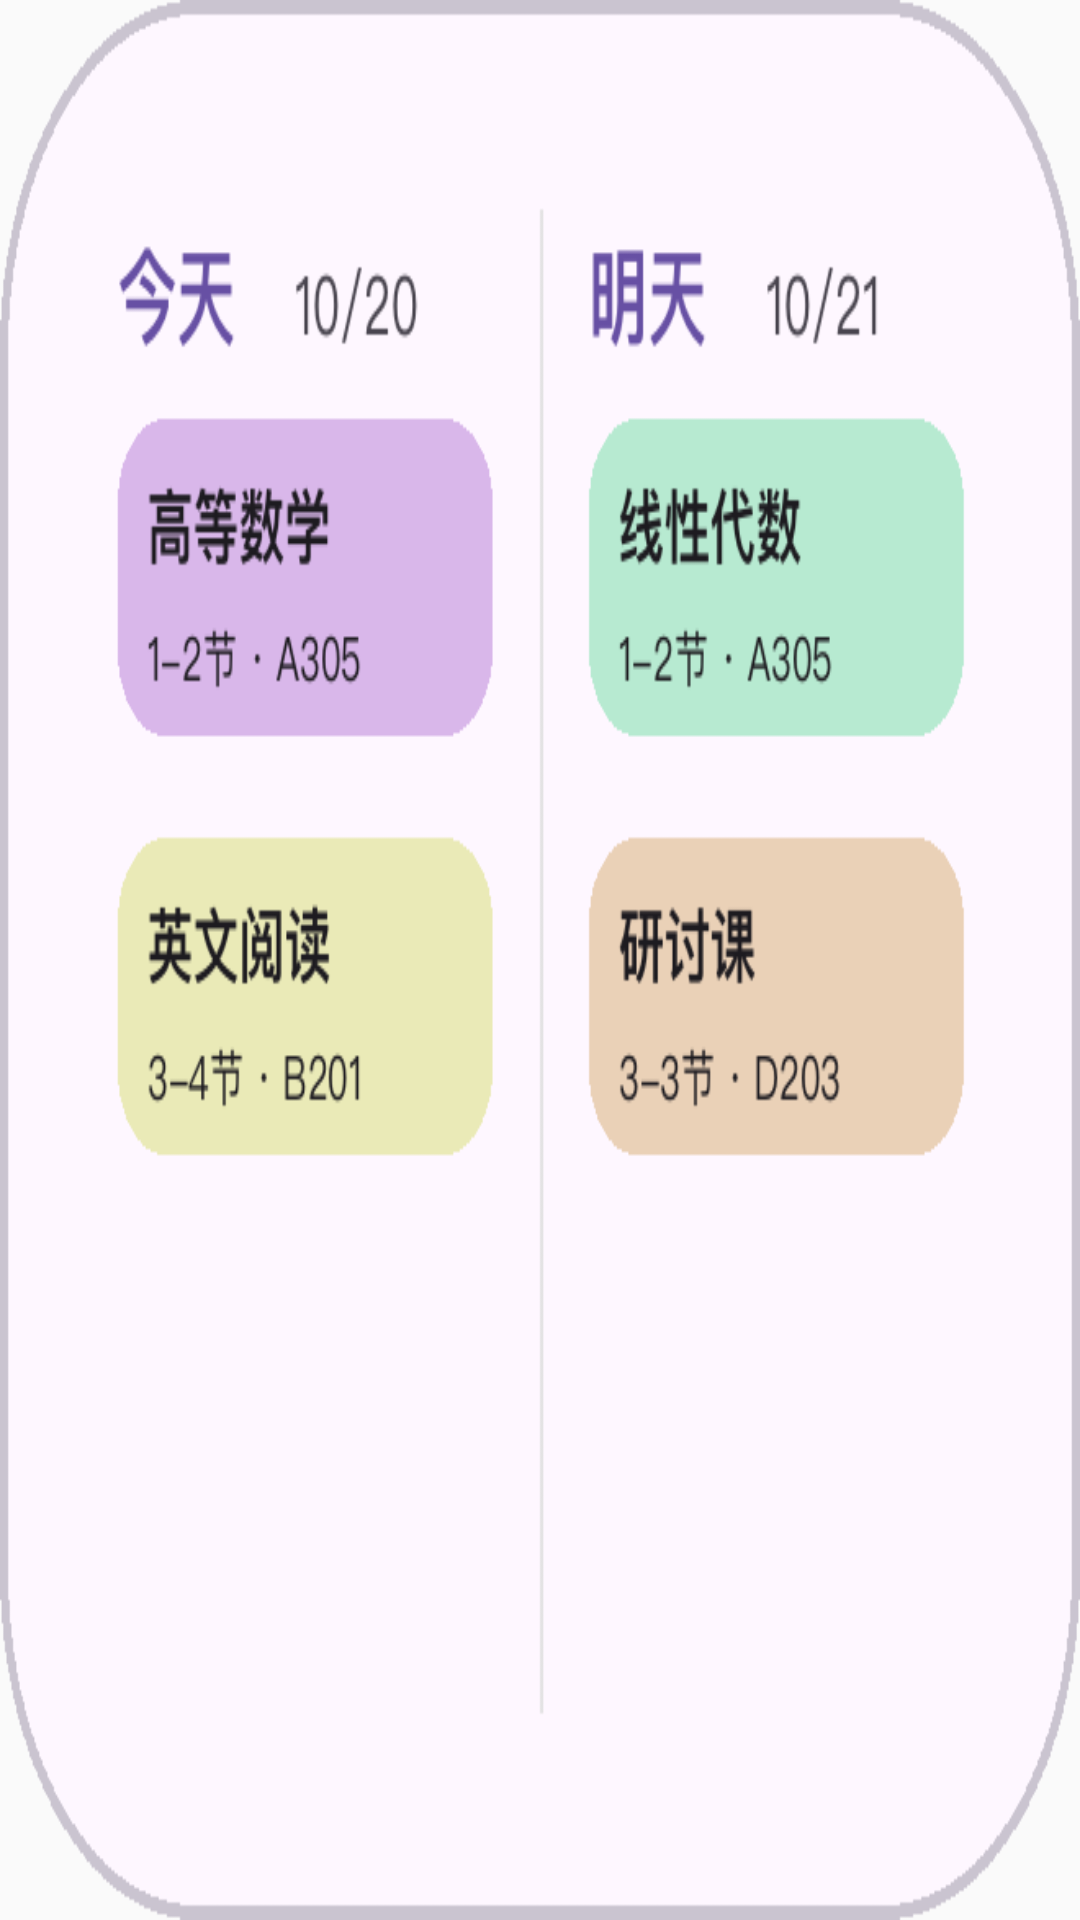

Here is an Android app screen rendered from its layout file. Give the layout XML and the strings, colors and styles it references.
<!-- AndroidManifest.xml: application theme Theme.Sleepy -->
<!-- res/layout/widget_preview_twoday_small.xml -->
<?xml version="1.0" encoding="utf-8"?>
<ImageView xmlns:android="http://schemas.android.com/apk/res/android"
    android:layout_width="match_parent"
    android:layout_height="match_parent"
    android:scaleType="fitXY"
    android:adjustViewBounds="false"
    android:src="@drawable/widget_preview_twoday_small"
    android:contentDescription="@string/widget_twoday_small_label" />
<!-- resources referenced by this layout -->
<resources>
  <!-- drawable widget_preview_twoday_small: png bitmap (drawable, 1668 bytes) -->
  <string name="widget_twoday_small_label">最近两天 · 小</string>
  <style name="Theme.Sleepy" parent="NightAdjusted.Theme.Sleepy" />
  <style name="NightAdjusted.Theme.Sleepy" parent="android:Theme.Material.Light.NoActionBar">
          <item name="android:statusBarColor">@android:color/transparent</item>
          <item name="android:navigationBarColor">@android:color/transparent</item>
      </style>
</resources>
